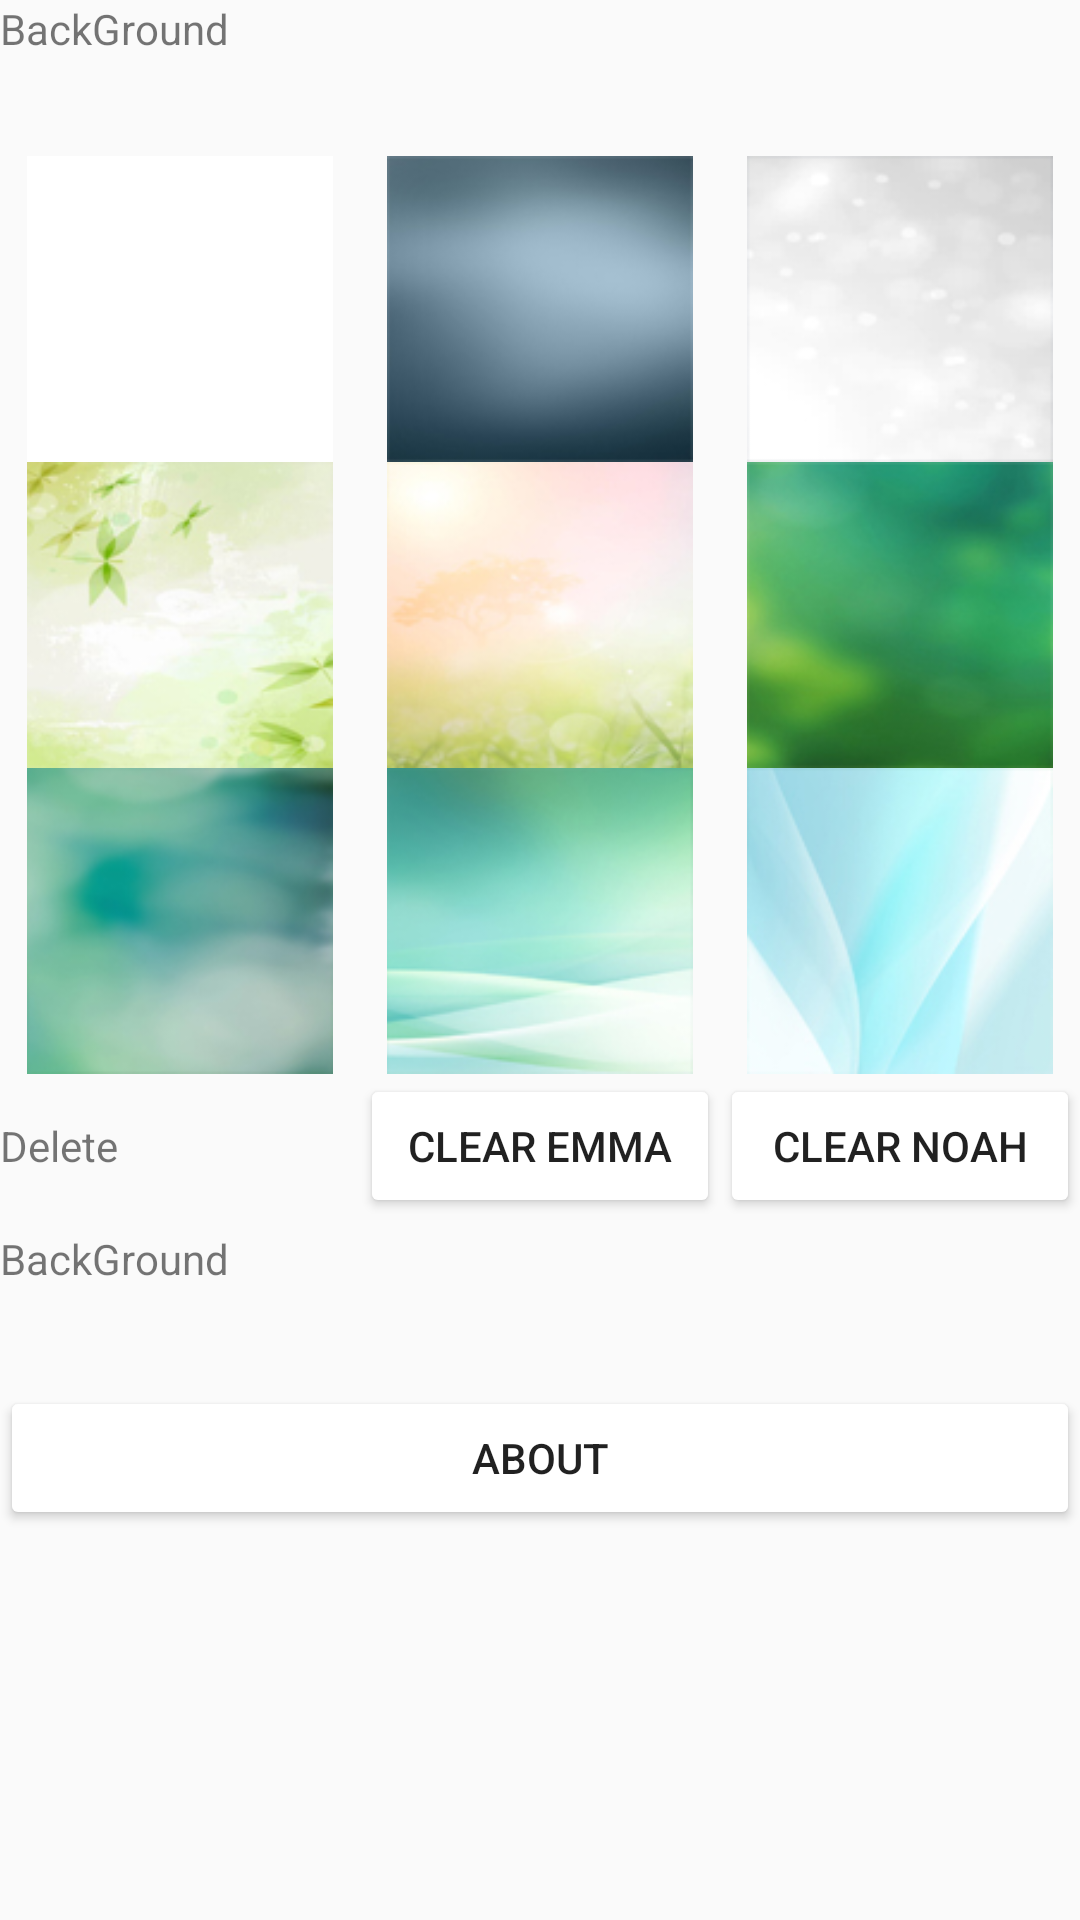

Android layout source for this screen:
<!-- AndroidManifest.xml: application theme AppTheme -->
<!-- res/layout/activity_settings.xml -->
<?xml version="1.0" encoding="utf-8"?>
<LinearLayout xmlns:android="http://schemas.android.com/apk/res/android"
    android:orientation="vertical"
    xmlns:tools="http://schemas.android.com/tools"
    android:layout_width="match_parent"
    android:layout_height="match_parent"
    android:layout_weight="8"
    tools:context="cdap.sliit.chatbot.Settings">

    <ScrollView
        android:layout_width="match_parent"
        android:layout_height="match_parent">

        <LinearLayout
            android:layout_width="match_parent"
            android:layout_height="wrap_content"
            android:orientation="vertical">

            <LinearLayout
                android:layout_width="match_parent"
                android:layout_height="match_parent"
                android:orientation="horizontal"
                android:weightSum="2">


                <TextView
                    android:id="@+id/textView"
                    android:layout_width="match_parent"
                    android:layout_height="52dp"
                    android:text="BackGround" />
            </LinearLayout>

            <LinearLayout
                android:layout_width="match_parent"
                android:layout_height="match_parent"
                android:layout_weight="3"
                android:orientation="horizontal"
                android:weightSum="3">

                <include
                    layout="@layout/img_layout"
                    android:layout_width="match_parent"
                    android:layout_height="306dp"
                    android:layout_weight="1"
                    tools:layout_editor_absoluteX="8dp"
                    tools:layout_editor_absoluteY="8dp" />
            </LinearLayout>


            <LinearLayout
                android:layout_width="match_parent"
                android:layout_height="match_parent"
                android:orientation="horizontal"
                android:weightSum="3">

                <TextView
                    android:id="@+id/textView6"
                    android:layout_width="match_parent"
                    android:layout_height="52dp"
                    android:layout_weight="1"
                    android:text="Delete" />

                <Button
                    android:id="@+id/delEmma"
                    android:layout_width="match_parent"
                    android:layout_height="wrap_content"
                    android:layout_weight="1"
                    android:text="Clear Emma"
                    android:backgroundTint="@color/white"/>

                <Button
                    android:id="@+id/delNoah"
                    android:layout_width="match_parent"
                    android:layout_height="wrap_content"
                    android:layout_weight="1"
                    android:backgroundTint="@color/white"
                    android:text="Clear Noah" />
            </LinearLayout>

            <TextView
                android:id="@+id/textView4"
                android:layout_width="match_parent"
                android:layout_height="52dp"
                android:layout_weight="1"
                android:text="BackGround" />

            <Button
                android:id="@+id/about"
                android:layout_width="match_parent"
                android:layout_height="wrap_content"
                android:backgroundTint="@color/white"
                android:text="About" />

        </LinearLayout>
    </ScrollView>


</LinearLayout>
<!-- res/layout/img_layout.xml (included above) -->
<?xml version="1.0" encoding="utf-8"?>
<LinearLayout xmlns:android="http://schemas.android.com/apk/res/android"
    android:orientation="vertical"
    android:layout_width="match_parent"
    android:layout_weight="3"
    android:layout_height="match_parent">


    <LinearLayout
        android:layout_width="match_parent"
        android:layout_height="match_parent"
        android:orientation="horizontal"
        android:weightSum="3"
        android:layout_weight="1">


        <ImageView
            android:id="@+id/image_view_1"
            android:layout_weight="1"
            android:scaleType="centerInside"
            android:src="@drawable/bg0_ic"
            android:layout_width="match_parent"
            android:layout_height="match_parent" />

        <ImageView
            android:id="@+id/image_view_2"
            android:layout_weight="1"
            android:scaleType="centerInside"
            android:src="@drawable/bg1_ic"
            android:layout_width="match_parent"
            android:layout_height="match_parent" />

        <ImageView
            android:id="@+id/image_view_3"
            android:layout_weight="1"
            android:scaleType="centerInside"
            android:src="@drawable/bg2_ic"
            android:layout_width="match_parent"
            android:layout_height="match_parent" />




    </LinearLayout>



    <LinearLayout
        android:layout_width="match_parent"
        android:layout_height="match_parent"
        android:orientation="horizontal"
        android:weightSum="3"
        android:layout_weight="1">


        <ImageView
            android:id="@+id/image_view_4"
            android:layout_weight="1"
            android:scaleType="centerInside"
            android:src="@drawable/bg3_ic"
            android:layout_width="match_parent"
            android:layout_height="match_parent" />

        <ImageView
            android:id="@+id/image_view_5"
            android:layout_weight="1"
            android:scaleType="centerInside"
            android:src="@drawable/bg4_ic"
            android:layout_width="match_parent"
            android:layout_height="match_parent" />

        <ImageView
            android:id="@+id/image_view_6"
            android:layout_weight="1"
            android:scaleType="centerInside"
            android:src="@drawable/bg5_ic"
            android:layout_width="match_parent"
            android:layout_height="match_parent" />






    </LinearLayout>



    <LinearLayout
        android:layout_width="match_parent"
        android:layout_height="match_parent"
        android:orientation="horizontal"
        android:weightSum="3"
        android:layout_weight="1">


        <ImageView
            android:id="@+id/image_view_7"
            android:layout_weight="1"
            android:scaleType="centerInside"
            android:src="@drawable/bg6_ic"
            android:layout_width="match_parent"
            android:layout_height="match_parent" />

        <ImageView
            android:id="@+id/image_view_8"
            android:layout_weight="1"
            android:scaleType="centerInside"
            android:src="@drawable/bg7_ic"
            android:layout_width="match_parent"
            android:layout_height="match_parent" />

        <ImageView
            android:id="@+id/image_view_9"
            android:layout_weight="1"
            android:scaleType="centerInside"
            android:src="@drawable/bg8_ic"
            android:layout_width="match_parent"
            android:layout_height="match_parent" />


    </LinearLayout>




</LinearLayout>
<!-- resources referenced by this layout -->
<resources>
  <color name="white">#FFFFFF</color>
  <!-- drawable bg0_ic: jpg bitmap (drawable, 13967 bytes) -->
  <!-- drawable bg1_ic: jpg bitmap (drawable, 17473 bytes) -->
  <!-- drawable bg2_ic: jpg bitmap (drawable, 24219 bytes) -->
  <!-- drawable bg3_ic: jpg bitmap (drawable, 25771 bytes) -->
  <!-- drawable bg4_ic: jpg bitmap (drawable, 21526 bytes) -->
  <!-- drawable bg5_ic: jpg bitmap (drawable, 20439 bytes) -->
  <!-- drawable bg6_ic: jpg bitmap (drawable, 19486 bytes) -->
  <!-- drawable bg7_ic: jpg bitmap (drawable, 20862 bytes) -->
  <!-- drawable bg8_ic: jpg bitmap (drawable, 21052 bytes) -->
  <style name="AppTheme" parent="Theme.AppCompat.Light.DarkActionBar">
          
          <item name="colorPrimary">@color/colorPrimary</item>
          <item name="colorPrimaryDark">@color/colorPrimaryDark</item>
          <item name="colorAccent">@color/colorAccent</item>
      </style>
  <color name="colorPrimary">#3F51B5</color>
  <color name="colorPrimaryDark">#303F9F</color>
  <color name="colorAccent">#4aa0ec</color>
</resources>
